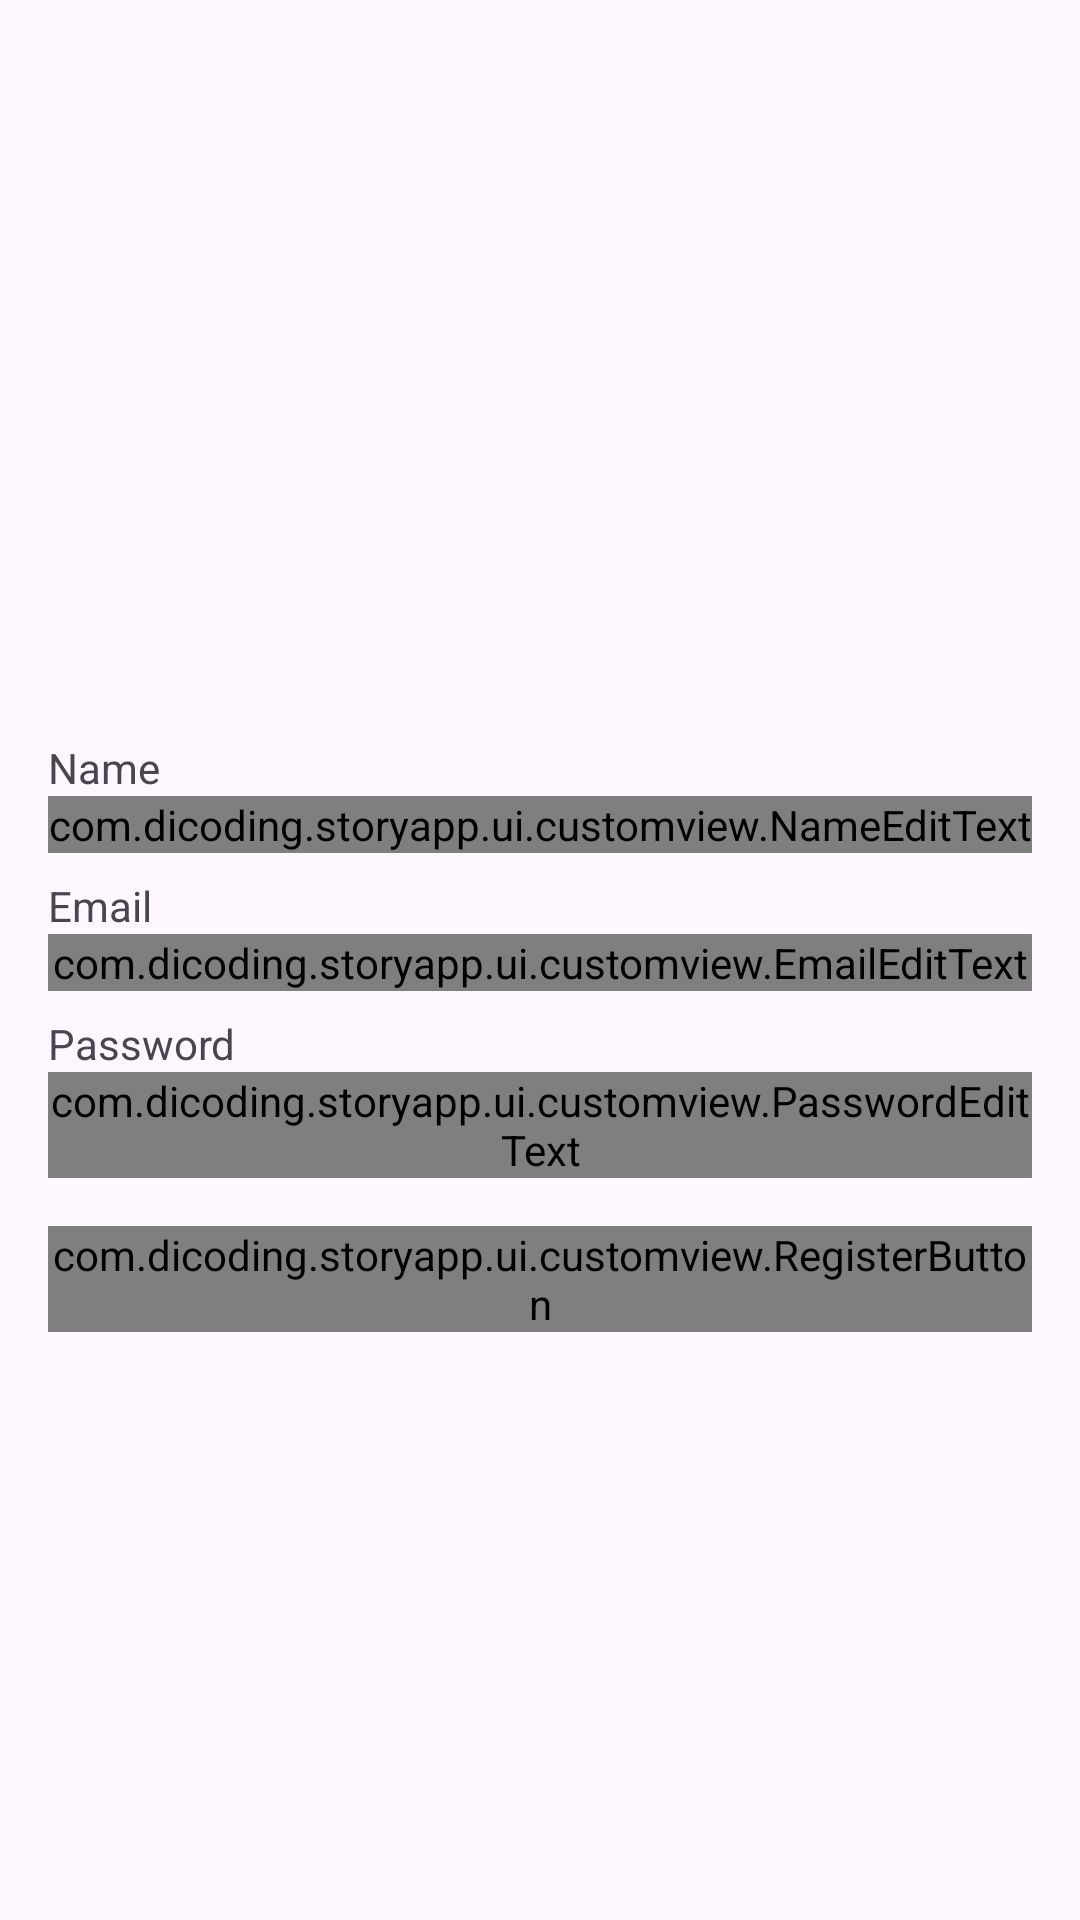

Produce the Android XML layout that renders to this screen, including the resource entries it uses.
<!-- AndroidManifest.xml: activity theme Base.Theme.StoryApp.Landing -->
<!-- res/layout/activity_register.xml -->
<?xml version="1.0" encoding="utf-8"?>
<androidx.constraintlayout.widget.ConstraintLayout xmlns:android="http://schemas.android.com/apk/res/android"
    xmlns:app="http://schemas.android.com/apk/res-auto"
    xmlns:tools="http://schemas.android.com/tools"
    android:id="@+id/main"
    android:layout_width="match_parent"
    android:layout_height="match_parent"
    tools:context=".ui.register.RegisterActivity">

    <ImageView
        android:id="@+id/imageView"
        android:layout_width="0dp"
        android:layout_height="0dp"
        android:layout_marginStart="32dp"
        android:layout_marginTop="32dp"
        android:layout_marginEnd="32dp"
        android:layout_marginBottom="32dp"
        android:contentDescription="@string/imageView"
        app:layout_constraintBottom_toTopOf="@+id/guidelineHorizontal"
        app:layout_constraintEnd_toEndOf="parent"
        app:layout_constraintStart_toStartOf="parent"
        app:layout_constraintTop_toTopOf="@+id/guidelineHorizontal2"
        app:srcCompat="@drawable/form" />

    <TextView
        android:id="@+id/nameTextView"
        android:layout_width="wrap_content"
        android:layout_height="wrap_content"
        android:layout_marginTop="16dp"
        android:text="@string/name"
        app:layout_constraintStart_toStartOf="@+id/nameEditTextLayout"
        app:layout_constraintTop_toTopOf="@+id/guidelineHorizontal" />

    <com.google.android.material.textfield.TextInputLayout
        android:id="@+id/nameEditTextLayout"
        style="@style/Widget.MaterialComponents.TextInputLayout.OutlinedBox"
        android:layout_width="0dp"
        android:layout_height="wrap_content"
        android:layout_marginStart="16dp"
        android:layout_marginEnd="16dp"
        app:layout_constraintEnd_toEndOf="parent"
        app:layout_constraintStart_toStartOf="parent"
        app:layout_constraintTop_toBottomOf="@+id/nameTextView">

        <com.dicoding.storyapp.ui.customview.NameEditText
            android:id="@+id/nameEditText"
            android:layout_width="match_parent"
            android:layout_height="wrap_content"
            android:ems="10"
            android:inputType="text" />
    </com.google.android.material.textfield.TextInputLayout>

    <TextView
        android:id="@+id/emailTextView"
        android:layout_width="wrap_content"
        android:layout_height="wrap_content"
        android:layout_marginTop="8dp"
        android:text="@string/email"
        app:layout_constraintStart_toStartOf="@+id/emailEditTextLayout"
        app:layout_constraintTop_toBottomOf="@+id/nameEditTextLayout" />

    <com.google.android.material.textfield.TextInputLayout
        android:id="@+id/emailEditTextLayout"
        style="@style/Widget.MaterialComponents.TextInputLayout.OutlinedBox"
        android:layout_width="0dp"
        android:layout_height="wrap_content"
        android:layout_marginStart="16dp"
        android:layout_marginEnd="16dp"
        app:layout_constraintEnd_toEndOf="parent"
        app:layout_constraintStart_toStartOf="parent"
        app:layout_constraintTop_toBottomOf="@+id/emailTextView">

        <com.dicoding.storyapp.ui.customview.EmailEditText
            android:id="@+id/emailEditText"
            android:layout_width="match_parent"
            android:layout_height="wrap_content"
            android:ems="10"
            android:inputType="text" />

    </com.google.android.material.textfield.TextInputLayout>

    <TextView
        android:id="@+id/passwordTextView"
        android:layout_width="wrap_content"
        android:layout_height="wrap_content"
        android:layout_marginTop="8dp"
        android:text="@string/password"
        app:layout_constraintStart_toStartOf="@+id/passwordEditTextLayout"
        app:layout_constraintTop_toBottomOf="@+id/emailEditTextLayout" />

    <com.google.android.material.textfield.TextInputLayout
        android:id="@+id/passwordEditTextLayout"
        style="@style/Widget.MaterialComponents.TextInputLayout.OutlinedBox"
        android:layout_width="0dp"
        android:layout_height="wrap_content"
        android:layout_marginStart="16dp"
        android:layout_marginEnd="16dp"
        app:layout_constraintEnd_toEndOf="parent"
        app:layout_constraintStart_toStartOf="parent"
        app:layout_constraintTop_toBottomOf="@+id/passwordTextView">

        <com.dicoding.storyapp.ui.customview.PasswordEditText
            android:id="@+id/passwordEditText"
            android:layout_width="match_parent"
            android:layout_height="wrap_content"
            android:ems="10"
            android:inputType="textPassword" />

    </com.google.android.material.textfield.TextInputLayout>

    <com.dicoding.storyapp.ui.customview.RegisterButton
        android:id="@+id/registerButton"
        android:layout_width="0dp"
        android:layout_height="wrap_content"
        android:layout_marginStart="16dp"
        android:layout_marginTop="16dp"
        android:layout_marginEnd="16dp"
        app:layout_constraintEnd_toEndOf="parent"
        app:layout_constraintStart_toStartOf="parent"
        app:layout_constraintTop_toBottomOf="@+id/passwordEditTextLayout" />

    <ProgressBar
        android:id="@+id/progressBar"
        android:layout_width="wrap_content"
        android:layout_height="wrap_content"
        android:visibility="gone"
        android:layout_marginTop="20dp"
        app:layout_constraintTop_toTopOf="parent"
        app:layout_constraintBottom_toBottomOf="parent"
        app:layout_constraintStart_toStartOf="parent"
        app:layout_constraintEnd_toEndOf="parent" />

    <androidx.constraintlayout.widget.Guideline
        android:id="@+id/guidelineHorizontal"
        android:layout_width="wrap_content"
        android:layout_height="64dp"
        android:orientation="horizontal"
        app:layout_constraintEnd_toEndOf="parent"
        app:layout_constraintGuide_percent="0.36"
        app:layout_constraintStart_toStartOf="parent" />

    <androidx.constraintlayout.widget.Guideline
        android:id="@+id/guidelineHorizontal2"
        android:layout_width="wrap_content"
        android:layout_height="64dp"
        android:orientation="horizontal"
        app:layout_constraintEnd_toEndOf="parent"
        app:layout_constraintGuide_percent="0.08"
        app:layout_constraintStart_toStartOf="parent" />

</androidx.constraintlayout.widget.ConstraintLayout>
<!-- resources referenced by this layout -->
<resources>
  <string name="email">Email</string>
  <string name="imageView">Image</string>
  <string name="name">Name</string>
  <string name="password">Password</string>
  <style name="Base.Theme.StoryApp.Landing" parent="Theme.Material3.DayNight.NoActionBar">
          
          
      </style>
</resources>
